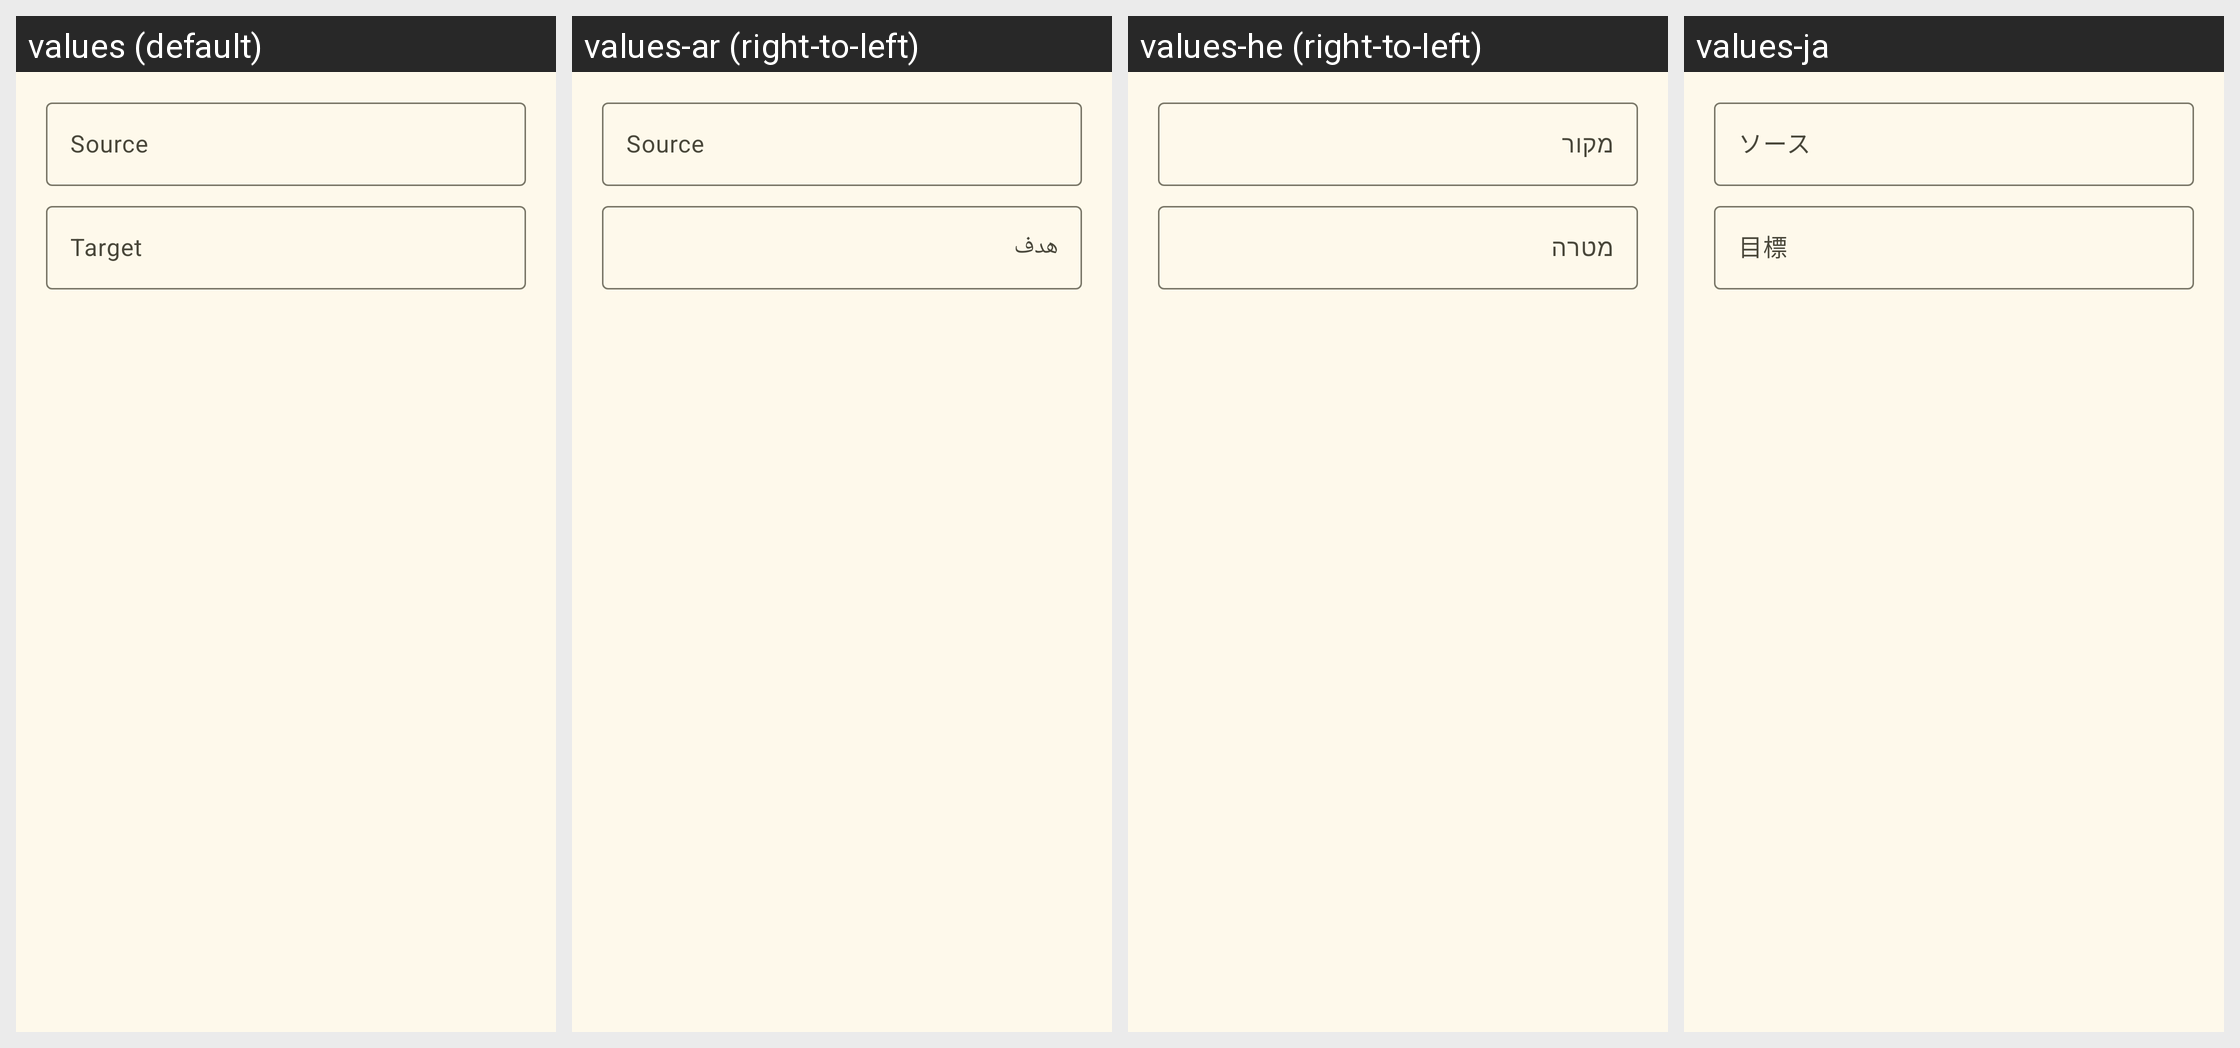

Here is an Android app screen in its default locale and in the app's own translations. Write out the translated-string differences for the strings that appear on this screen.
Android screen res/layout/create_new_redirect.xml rendered under 4 locales, left to right: values (default), values-ar (right-to-left), values-he (right-to-left), values-ja. Device: Nexus 5 (rendered at 1080×1920; each locale shown at half size, 540×960, under a caption strip naming it); theme AppTheme.
Other locales in the repository, not shown: values-af, values-cs, values-de, values-el, values-es, values-et, values-fa, values-fr, values-hu, values-id, values-it, values-nl, values-pl, values-pt, values-ro, values-ru, values-sh, values-sr, values-sv, values-tr, values-uk, values-vi, values-zh, values-zh-rTW.
Strings drawn on this screen, with the default value and each locale's value (text and hints the layout hard-codes, and strings that could not be matched under every locale, appear in the picture but are not listed):

source
  values: Source
  values-ar: Source
  values-he: מקור
  values-ja: ソース

target
  values: Target
  values-ar: هدف
  values-he: מטרה
  values-ja: 目標
